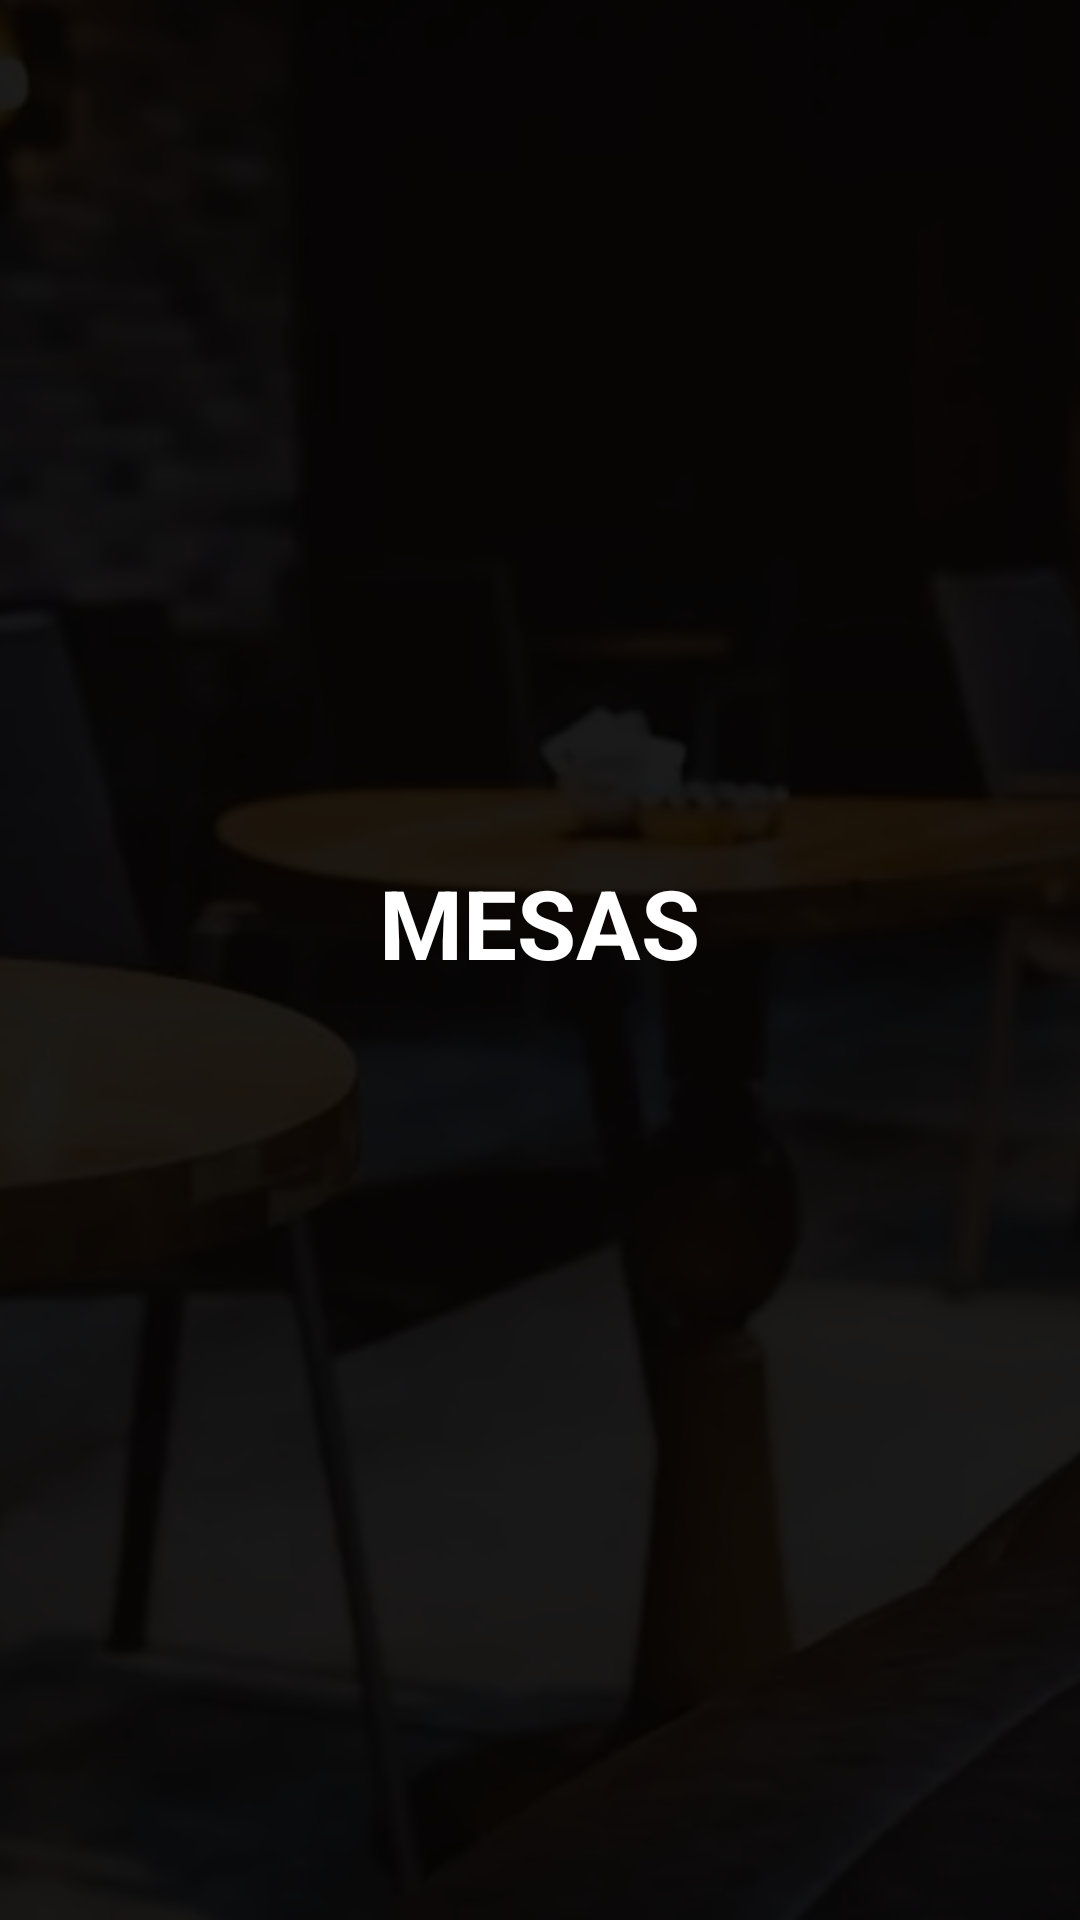

Layout XML and referenced resources for this Android screen:
<!-- AndroidManifest.xml: application theme Theme.CafeteriaProyecto -->
<!-- res/layout/activity_mesas.xml -->
<?xml version="1.0" encoding="utf-8"?>
<FrameLayout
    xmlns:android="http://schemas.android.com/apk/res/android"
    xmlns:app="http://schemas.android.com/apk/res-auto"
    xmlns:tools="http://schemas.android.com/tools"
    android:id="@+id/main"
    android:layout_width="match_parent"
    android:layout_height="match_parent"
    tools:context=".MesasActivity">

    <FrameLayout
        android:layout_width="match_parent"
        android:layout_height="match_parent">

        <ImageView
            android:layout_width="match_parent"
            android:layout_height="match_parent"
            android:scaleType="centerCrop"
            android:src="@drawable/mesas_cafeteria" />

        <View
            android:layout_width="match_parent"
            android:layout_height="match_parent"
            android:background="#E0000000"/>

        <LinearLayout
            android:layout_width="match_parent"
            android:layout_height="match_parent"
            android:gravity="center"
            android:orientation="vertical">

            <TextView
                android:layout_width="wrap_content"
                android:layout_height="wrap_content"
                android:text="MESAS"
                android:textSize="32sp"
                android:textStyle="bold"
                android:layout_marginBottom="20dp"
                android:textColor="@color/white"/>

            <LinearLayout
                android:id="@+id/layoutMesas"
                android:layout_width="match_parent"
                android:layout_height="wrap_content"
                android:layout_marginTop="5dp"
                android:gravity="center"
                android:orientation="vertical" />

        </LinearLayout>


    </FrameLayout>


</FrameLayout>
<!-- resources referenced by this layout -->
<resources>
  <!-- drawable mesas_cafeteria: webp bitmap (drawable, 31700 bytes) -->
  <style name="Theme.CafeteriaProyecto" parent="Base.Theme.CafeteriaProyecto" />
  <style name="Base.Theme.CafeteriaProyecto" parent="Theme.Material3.DayNight.NoActionBar">
          
          
      </style>
  <!-- not gathered from this repository: default colours our renderer supplied (Android Studio template values) -->
  <color name="white">#FFFFFFFF</color>
</resources>
